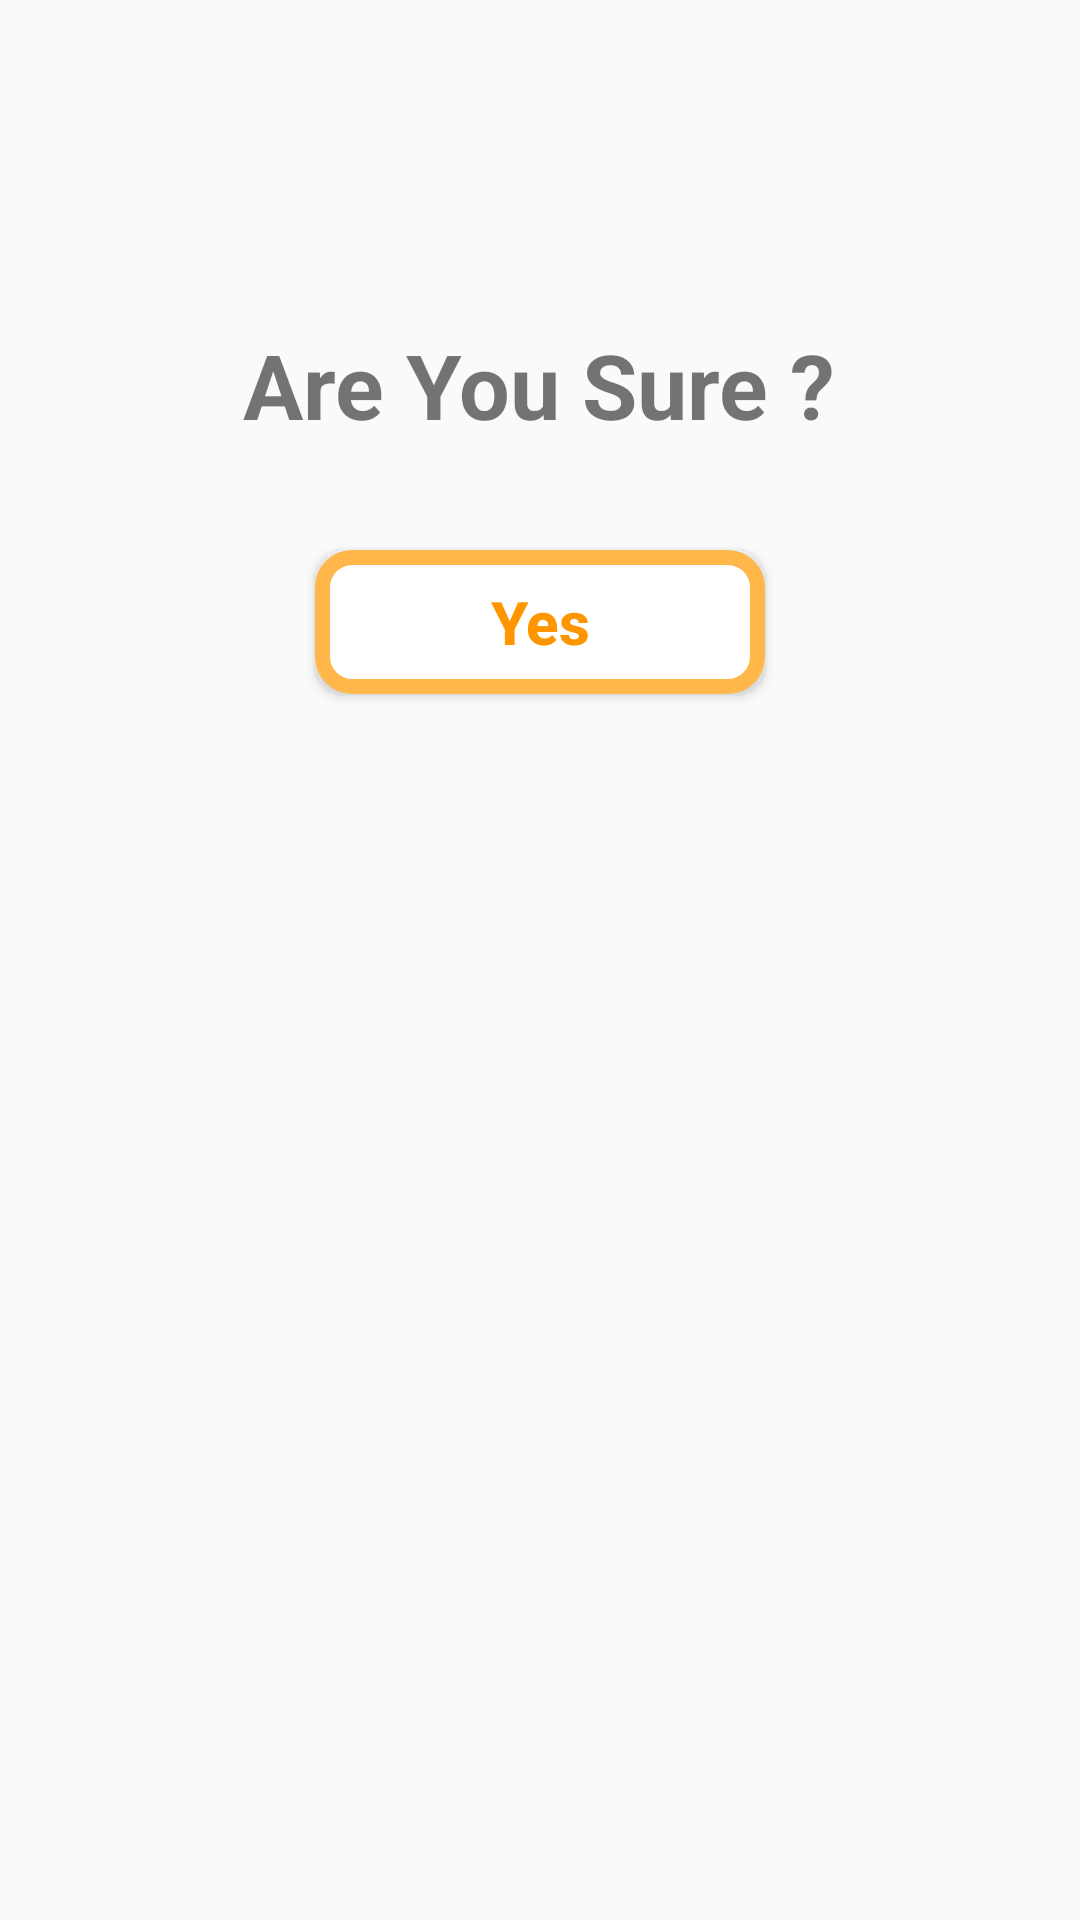

Layout XML and referenced resources for this Android screen:
<!-- AndroidManifest.xml: application theme AppTheme -->
<!-- res/layout/dialog_confirmation.xml -->
<?xml version="1.0" encoding="utf-8"?>
<LinearLayout
    xmlns:android="http://schemas.android.com/apk/res/android"
    android:layout_width="250dp"
    android:layout_margin="20dp"
    android:layout_height="wrap_content"
    android:padding="18dp"
    android:orientation="vertical">

    <ImageView
        android:layout_width="40dp"
        android:layout_height="40dp"
        android:id="@+id/popup_close"
        android:layout_gravity="end"
        android:background="@drawable/ic_cancel"/>

    <LinearLayout
        android:layout_width="match_parent"
        android:layout_height="wrap_content"
        android:layout_marginTop="50dp"
        android:gravity="center"
        android:orientation="vertical">

    <TextView
        android:layout_width="wrap_content"
        android:layout_height="wrap_content"
        android:textSize="30sp"
        android:id="@+id/sure_text"
        android:textStyle="bold"
        android:gravity="center_horizontal"
        android:text="@string/dialog_text"
        />

        <Button
            android:layout_width="150dp"
            android:layout_height="wrap_content"
            android:text="@string/yes"
            android:id="@+id/btn_yes"
            android:textStyle="bold"
            android:textAllCaps="false"
            android:textColor="@color/pluralDarkOrange"
            android:background="@drawable/button_yes"
            android:gravity="center"
            android:textSize="20sp"
            android:layout_marginTop="35dp"
            android:layout_marginBottom="35dp"/>

        <ImageView
            android:layout_width="wrap_content"
            android:layout_height="wrap_content"
            android:id="@+id/submission_icon"
            android:visibility="gone"
            android:src="@drawable/ic_success"/>

        <TextView
            android:layout_width="wrap_content"
            android:layout_height="wrap_content"
            android:textSize="17sp"

            android:id="@+id/submission_success"
            android:layout_marginTop="10dp"
            android:visibility="gone"
            android:text="@string/submission_successful"/>



    </LinearLayout>

</LinearLayout>
<!-- resources referenced by this layout -->
<resources>
  <color name="pluralDarkOrange">#ff9600</color>
  <!-- drawable button_yes (drawable) -->
  <?xml version="1.0" encoding="utf-8"?>
  <shape xmlns:android="http://schemas.android.com/apk/res/android" android:shape="rectangle">
      <gradient android:startColor="@color/colorWhite"
          android:endColor="@color/colorWhite"/>
  <stroke android:color="@color/pluralOrange" android:width="5dp"/>
      <corners android:radius="10dp"/>
  </shape>
  <!-- drawable ic_success (drawable) -->
  <vector android:height="100dp" android:tint="#05920B"
      android:viewportHeight="24.0" android:viewportWidth="24.0"
      android:width="100dp" xmlns:android="http://schemas.android.com/apk/res/android">
      <path android:fillColor="@color/colorWhite" android:pathData="M12,2C6.48,2 2,6.48 2,12s4.48,10 10,10 10,-4.48 10,-10S17.52,2 12,2zM10,17l-5,-5 1.41,-1.41L10,14.17l7.59,-7.59L19,8l-9,9z"/>
  </vector>
  <string name="dialog_text">Are You Sure ?</string>
  <string name="submission_successful">Submission Successful</string>
  <string name="yes">Yes</string>
  <style name="AppTheme" parent="Theme.AppCompat.Light.NoActionBar">
          
          <item name="colorPrimary">@color/colorPrimary</item>
          <item name="colorPrimaryDark">@color/colorPrimaryDark</item>
          <item name="colorAccent">@color/colorAccent</item>
      </style>
  <color name="colorWhite">#ffffff</color>
  <color name="pluralOrange">#ffb749</color>
  <color name="colorPrimary">#000000</color>
  <color name="colorPrimaryDark">#000000</color>
  <color name="colorAccent">#ffffff</color>
</resources>
